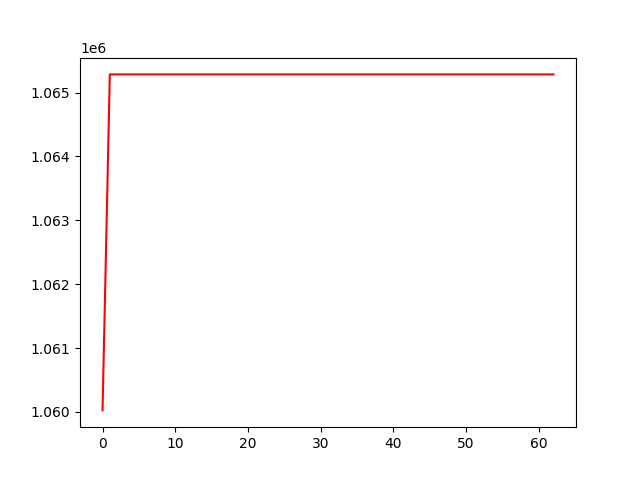

Values plotted in this chart, from the file beside it:
, 0
0, 1060023
1, 1065285
2, 1065285
3, 1065285
4, 1065285
5, 1065285
6, 1065285
7, 1065285
8, 1065285
9, 1065285
10, 1065285
11, 1065285
12, 1065285
13, 1065285
14, 1065285
15, 1065285
16, 1065285
17, 1065285
18, 1065285
19, 1065285
20, 1065285
21, 1065285
22, 1065285
23, 1065285
24, 1065285
25, 1065285
26, 1065285
27, 1065285
28, 1065285
29, 1065285
30, 1065285
31, 1065285
32, 1065285
33, 1065285
34, 1065285
35, 1065285
36, 1065285
37, 1065285
38, 1065285
39, 1065285
40, 1065285
41, 1065285
42, 1065285
43, 1065285
44, 1065285
45, 1065285
46, 1065285
47, 1065285
48, 1065285
49, 1065285
50, 1065285
51, 1065285
52, 1065285
53, 1065285
54, 1065285
55, 1065285
56, 1065285
57, 1065285
58, 1065285
59, 1065285
... 3 more rows
